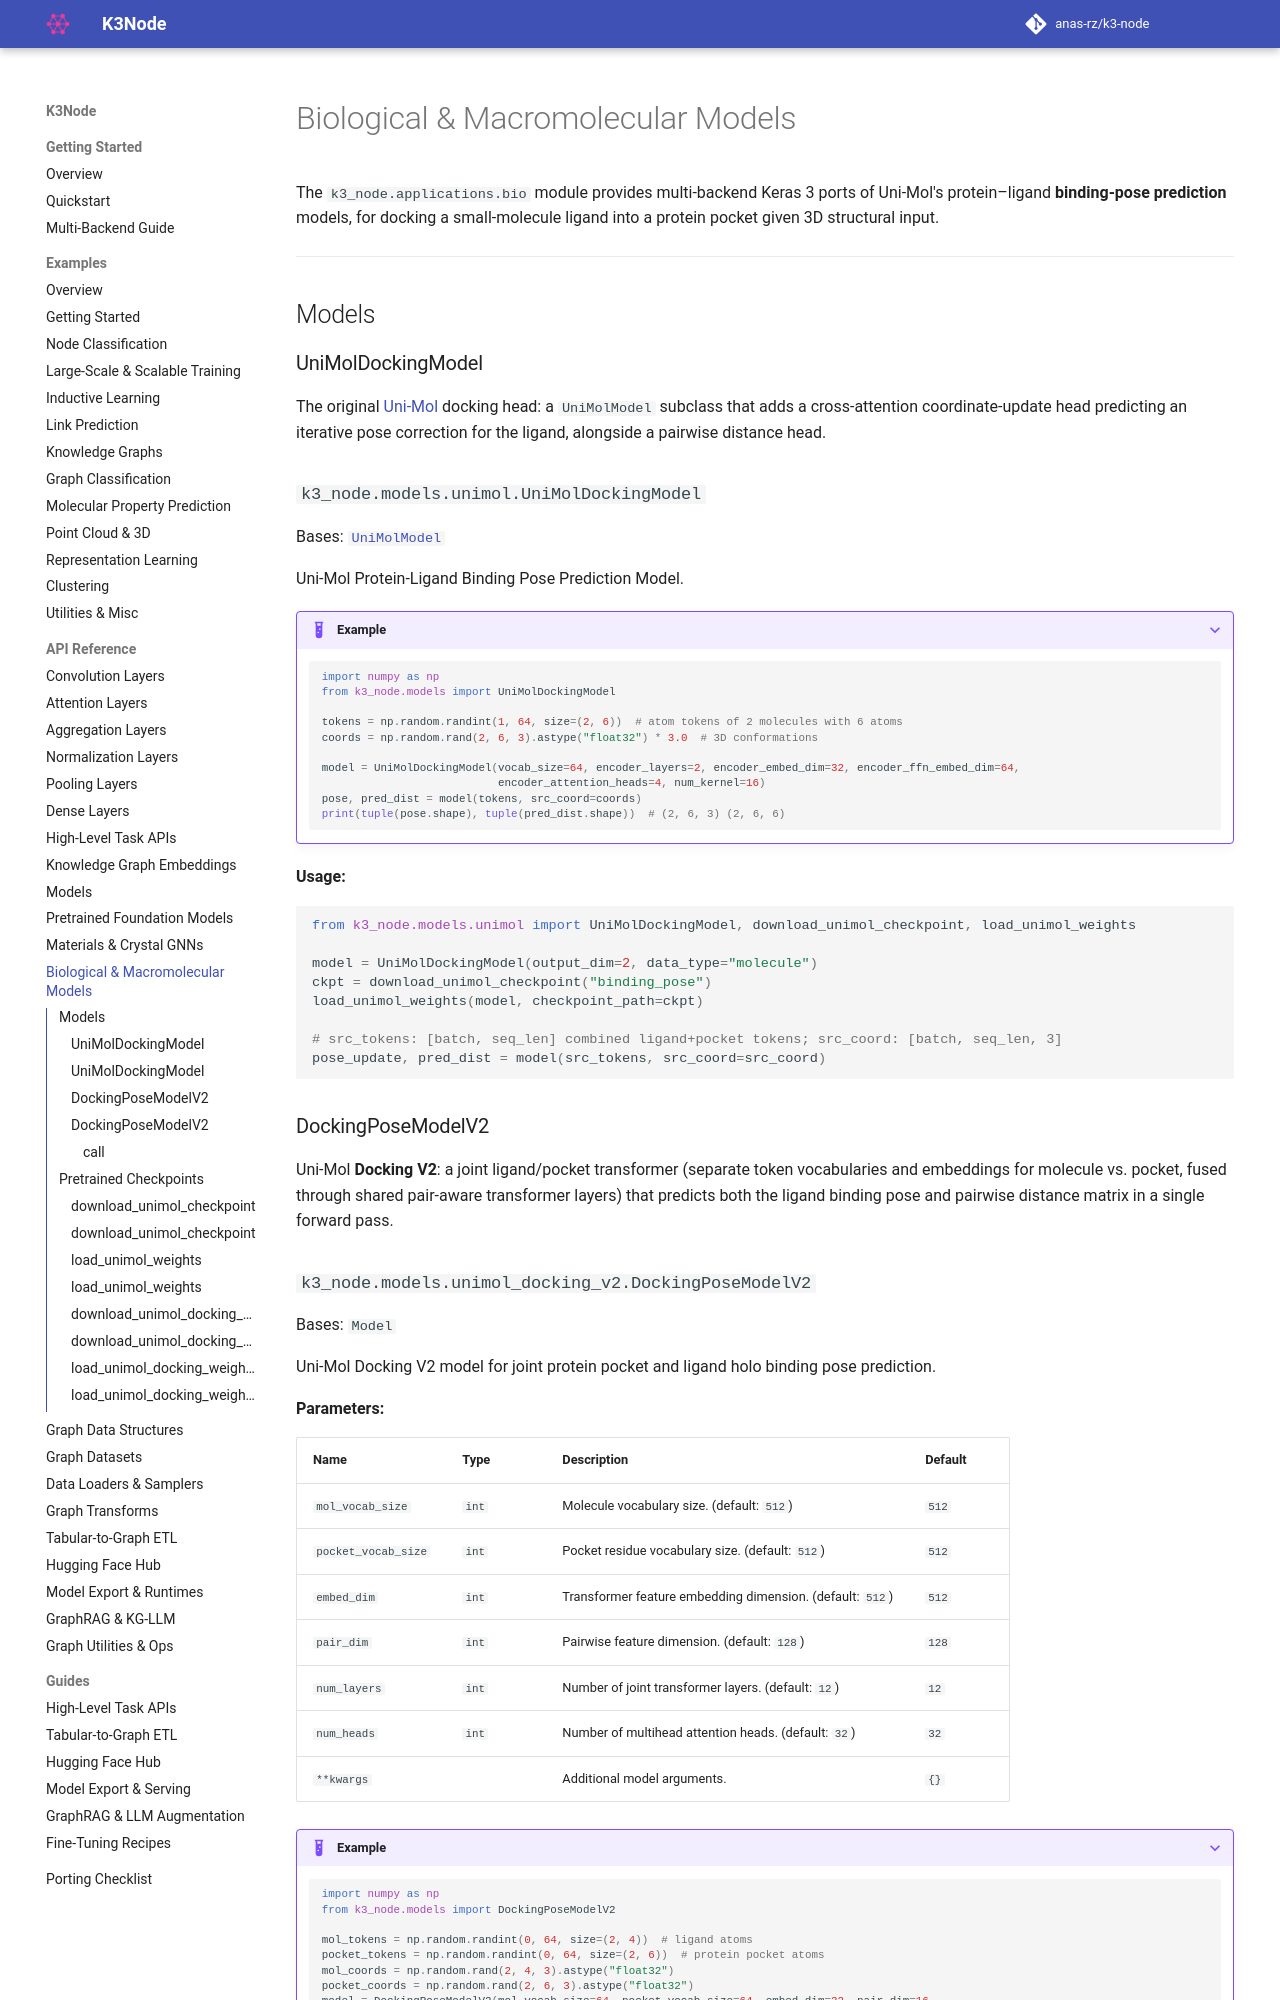

repository: anas-rz/k3-node · page: api/bio/index.html · generator: mkdocs

# Biological & Macromolecular Models

The `k3_node.applications.bio` module provides multi-backend Keras 3 ports of Uni-Mol's protein–ligand **binding-pose prediction** models, for docking a small-molecule ligand into a protein pocket given 3D structural input.

---

## Models
